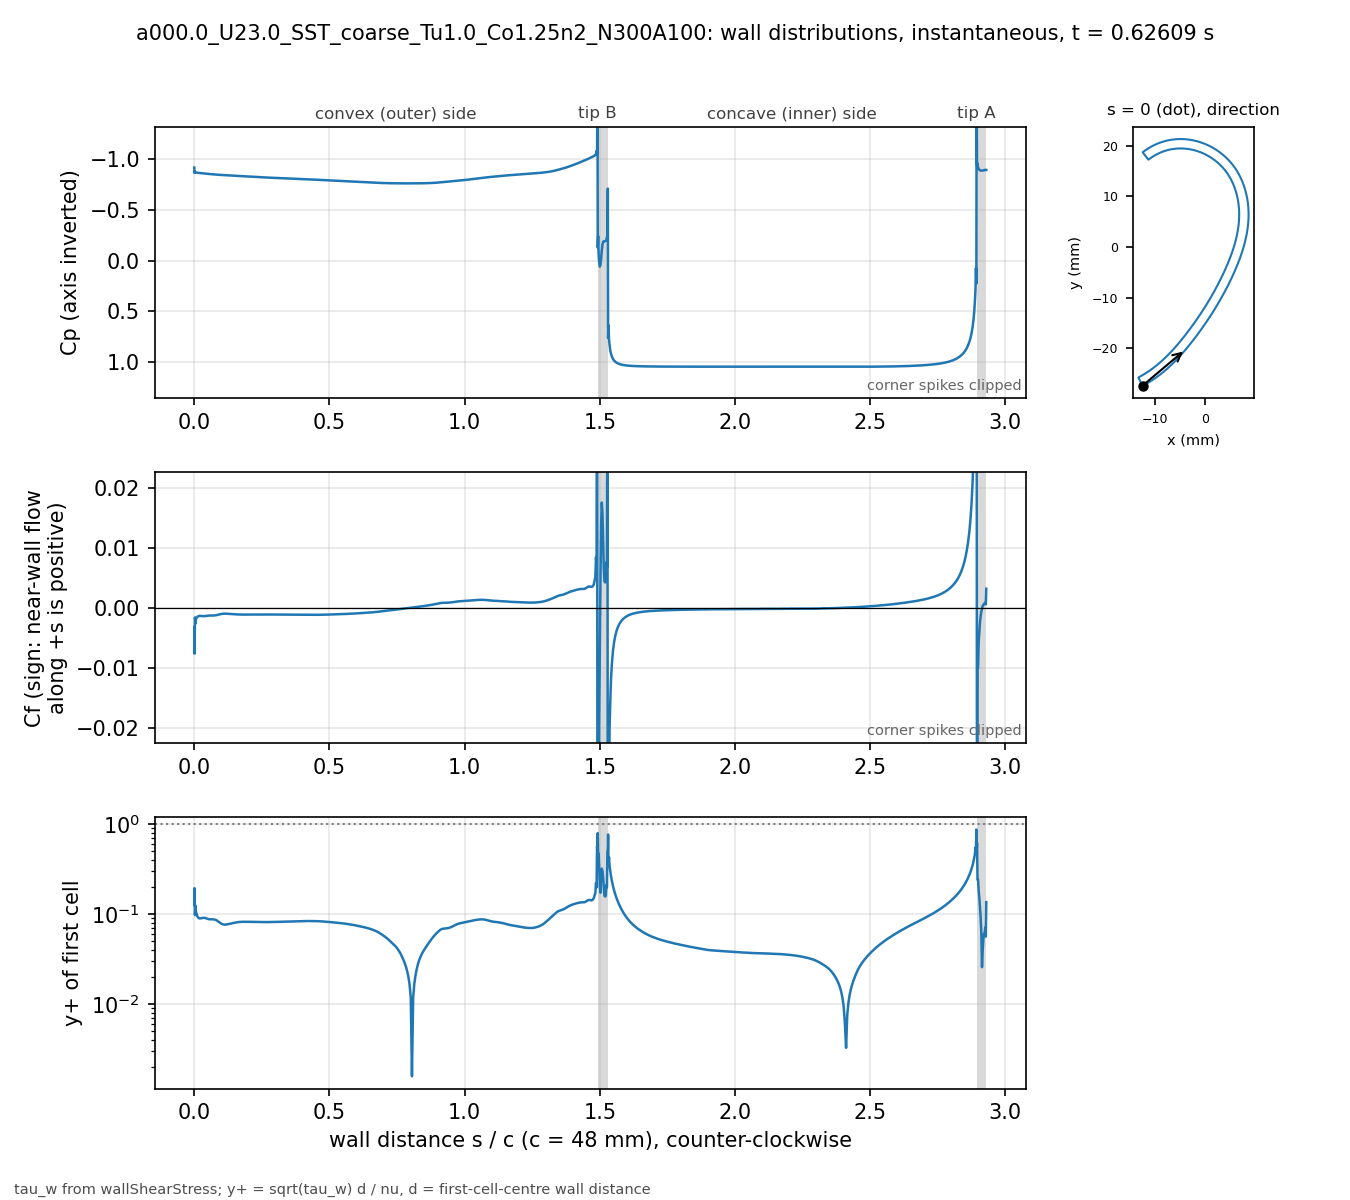

The file beside this chart, header and first rows:
# a000.0_U23.0_SST_coarse_Tu1.0_Co1.25n2…, p_inf=0; Cf signed by near-wall flow dir…
patch, s_over_c, x_m, y_m, Cp, Cf, yplus, d_first_m
blade, 0.000000, -0.01238, -0.02741, -0.9179, -0.003222, 0.1262, 2.0721e-06
blade, 0.001004, -0.01233, -0.02742, -0.8654, -0.007649, 0.194, 2.0682e-06
blade, 0.002557, -0.01227, -0.02739, -0.8765, -0.001623, 0.09724, 2.2502e-06
blade, 0.004361, -0.01219, -0.02735, -0.8711, -0.002642, 0.1241, 2.25e-06
blade, 0.006456, -0.0121, -0.0273, -0.8699, -0.00187, 0.1044, 2.2498e-06
blade, 0.008891, -0.012, -0.02725, -0.8681, -0.001716, 0.09999, 2.2498e-06
blade, 0.01172, -0.01188, -0.02718, -0.8668, -0.001514, 0.09392, 2.2499e-06
blade, 0.015, -0.01174, -0.02711, -0.8656, -0.00142, 0.09097, 2.2499e-06
blade, 0.01882, -0.01158, -0.02702, -0.8644, -0.001373, 0.08944, 2.2497e-06
blade, 0.02305, -0.01141, -0.02691, -0.8633, -0.001374, 0.08945, 2.2499e-06
blade, 0.02742, -0.01123, -0.02681, -0.8622, -0.001392, 0.09006, 2.25e-06
blade, 0.03179, -0.01105, -0.0267, -0.861, -0.001409, 0.09061, 2.2499e-06
blade, 0.03616, -0.01087, -0.02659, -0.8598, -0.001413, 0.09075, 2.25e-06
blade, 0.04053, -0.01069, -0.02648, -0.8586, -0.001401, 0.09034, 2.2501e-06
blade, 0.0449, -0.01052, -0.02636, -0.8574, -0.001374, 0.08947, 2.2502e-06
blade, 0.04927, -0.01034, -0.02625, -0.8563, -0.001342, 0.08841, 2.25e-06
blade, 0.05364, -0.01017, -0.02613, -0.8551, -0.001318, 0.08761, 2.2497e-06
blade, 0.05801, -0.009992, -0.02601, -0.8539, -0.001309, 0.08732, 2.2501e-06
blade, 0.06238, -0.00982, -0.02589, -0.8527, -0.00131, 0.08739, 2.2504e-06
blade, 0.06675, -0.009649, -0.02577, -0.8516, -0.001312, 0.08743, 2.25e-06
blade, 0.07112, -0.009479, -0.02565, -0.8506, -0.001306, 0.08722, 2.2496e-06
blade, 0.0755, -0.00931, -0.02552, -0.8496, -0.001291, 0.08673, 2.2501e-06
blade, 0.07987, -0.009142, -0.0254, -0.8487, -0.001264, 0.08584, 2.2503e-06
blade, 0.08424, -0.008975, -0.02527, -0.8478, -0.001225, 0.08449, 2.2501e-06
blade, 0.08861, -0.008809, -0.02514, -0.847, -0.001175, 0.08276, 2.2501e-06
blade, 0.09298, -0.008644, -0.02501, -0.8462, -0.001122, 0.08086, 2.2502e-06
blade, 0.09735, -0.008481, -0.02488, -0.8454, -0.001074, 0.0791, 2.2503e-06
blade, 0.1017, -0.008318, -0.02475, -0.8447, -0.001036, 0.07771, 2.2501e-06
blade, 0.1061, -0.008156, -0.02462, -0.844, -0.001012, 0.07678, 2.2501e-06
blade, 0.1105, -0.007996, -0.02448, -0.8433, -0.0009993, 0.07631, 2.2501e-06
blade, 0.1148, -0.007836, -0.02435, -0.8426, -0.0009977, 0.07624, 2.2498e-06
blade, 0.1192, -0.007678, -0.02421, -0.842, -0.001004, 0.07647, 2.2496e-06
blade, 0.1236, -0.00752, -0.02407, -0.8413, -0.001015, 0.07691, 2.2497e-06
blade, 0.1279, -0.007363, -0.02393, -0.8406, -0.00103, 0.07745, 2.25e-06
blade, 0.1323, -0.007208, -0.02379, -0.84, -0.001045, 0.07804, 2.2504e-06
blade, 0.1367, -0.007053, -0.02365, -0.8393, -0.00106, 0.07861, 2.2503e-06
blade, 0.141, -0.0069, -0.0235, -0.8385, -0.001075, 0.07916, 2.2501e-06
blade, 0.1454, -0.006747, -0.02336, -0.8378, -0.001089, 0.07968, 2.2502e-06
blade, 0.1498, -0.006595, -0.02322, -0.8371, -0.001103, 0.08015, 2.2498e-06
blade, 0.1542, -0.006445, -0.02307, -0.8363, -0.001115, 0.08059, 2.2499e-06
blade, 0.1585, -0.006295, -0.02292, -0.8355, -0.001126, 0.081, 2.2503e-06
blade, 0.1629, -0.006146, -0.02278, -0.8347, -0.001135, 0.08133, 2.2501e-06
blade, 0.1673, -0.005998, -0.02263, -0.834, -0.001143, 0.0816, 2.2501e-06
blade, 0.1716, -0.005851, -0.02248, -0.8332, -0.001148, 0.08181, 2.2505e-06
blade, 0.176, -0.005705, -0.02233, -0.8324, -0.001151, 0.08192, 2.2504e-06
blade, 0.1804, -0.00556, -0.02217, -0.8317, -0.001153, 0.08198, 2.2502e-06
blade, 0.1847, -0.005416, -0.02202, -0.8309, -0.001154, 0.082, 2.2499e-06
blade, 0.1891, -0.005273, -0.02187, -0.8302, -0.001154, 0.082, 2.2499e-06
blade, 0.1935, -0.00513, -0.02172, -0.8295, -0.001154, 0.08199, 2.2501e-06
blade, 0.1979, -0.004988, -0.02156, -0.8288, -0.001153, 0.08196, 2.2501e-06
blade, 0.2022, -0.004847, -0.02141, -0.8281, -0.001152, 0.08194, 2.2503e-06
blade, 0.2066, -0.004707, -0.02125, -0.8274, -0.001151, 0.08189, 2.2501e-06
blade, 0.211, -0.004568, -0.02109, -0.8268, -0.00115, 0.08184, 2.2499e-06
blade, 0.2153, -0.004429, -0.02093, -0.8261, -0.001148, 0.0818, 2.2501e-06
blade, 0.2197, -0.004292, -0.02078, -0.8255, -0.001147, 0.08174, 2.2501e-06
blade, 0.2241, -0.004155, -0.02062, -0.8249, -0.001145, 0.08168, 2.25e-06
blade, 0.2285, -0.004018, -0.02046, -0.8243, -0.001143, 0.08163, 2.2502e-06
blade, 0.2328, -0.003883, -0.0203, -0.8237, -0.001142, 0.08155, 2.2499e-06
blade, 0.2372, -0.003748, -0.02014, -0.8232, -0.00114, 0.08149, 2.2498e-06
... 643 more rows
